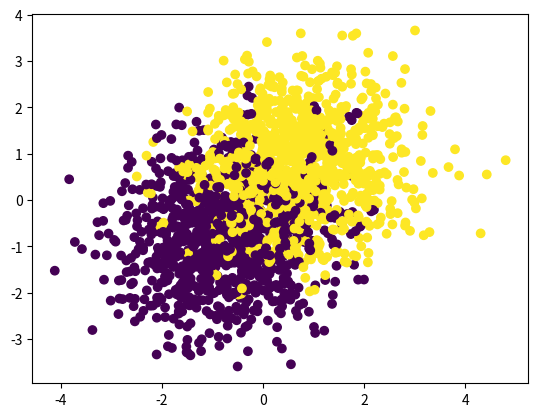

Python code for this plot:
import numpy as np
import matplotlib.pyplot as plt

np.random.seed(0)
TRAIN_SAMPLES = 500
PREDICT_SAMPLES = 200

class KNN(object):
    def __init__(self, k=1):
        self.k = k

    def fit(self, x, y, predicted_x):
        dist_mat = np.empty((predicted_x.shape[1], x.shape[1]))
        for col in range(predicted_x.shape[1]):
            dist_mat[col, :] = self.dist(x, predicted_x[:, col])
        index = np.argsort(dist_mat, axis=1)[:, :self.k]
        return [1 if np.count_nonzero(row) > self.k//2 else 0 for row in y[index]]

    def dist(self, a, b):
        b = np.reshape(b, (b.shape[0], 1))
        return np.sum(np.square(a - b), axis=0)
    
def load_train_data():
    x1 = np.random.randn(2, TRAIN_SAMPLES) - 0.5
    x2 = np.random.randn(2, TRAIN_SAMPLES) + 0.5
    x = np.hstack((x1, x2))
    y = np.hstack((np.zeros(TRAIN_SAMPLES), np.ones(TRAIN_SAMPLES)))
    return x, y

def load_test_data():
    x1 = np.random.randn(2, TRAIN_SAMPLES) - 1
    x2 = np.random.randn(2, TRAIN_SAMPLES) + 1
    x = np.hstack((x1, x2))
    return x

if __name__ == "__main__":
    x_train, y_train = load_train_data()
    plt.scatter(x_train[0], x_train[1], c=y_train)
    plt.show()

    x_test = load_test_data()
    model = KNN(1)
    predicted_y = model.fit(x_train, y_train, x_test)
    plt.scatter(x_test[0], x_test[1], c=predicted_y)
    plt.show()